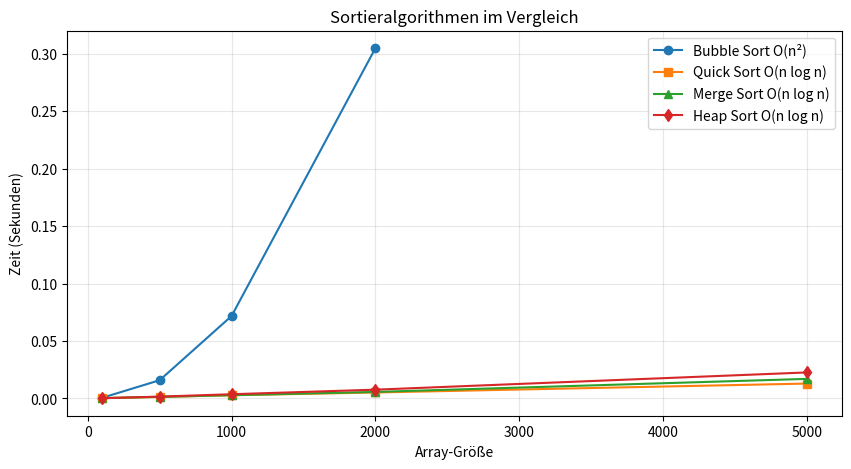

The script that saved this image:
import time
import random
import heapq
import math
from collections import deque
from typing import TypeVar

import matplotlib.pyplot as plt

T = TypeVar("T")


def bubble_sort(arr: list[T]) -> list[T]:
    """O(n²) — einfach, aber langsam. Gut zum Lernen."""
    arr = arr.copy()
    n = len(arr)
    for i in range(n):
        swapped = False
        for j in range(n - i - 1):
            if arr[j] > arr[j + 1]:
                arr[j], arr[j + 1] = arr[j + 1], arr[j]
                swapped = True
        if not swapped:
            break
    return arr

# Test
arr = [64, 34, 25, 12, 22, 11, 90]
print(f"Original: {arr}")
print(f"Bubble:   {bubble_sort(arr)}")


def quick_sort(arr: list[T]) -> list[T]:
    """O(n log n) average — Divide & Conquer."""
    if len(arr) <= 1:
        return arr
    pivot = arr[len(arr) // 2]
    left = [x for x in arr if x < pivot]
    middle = [x for x in arr if x == pivot]
    right = [x for x in arr if x > pivot]
    return quick_sort(left) + middle + quick_sort(right)

print(f"Quick:    {quick_sort(arr)}")


def _merge(left: list[T], right: list[T]) -> list[T]:
    result = []
    i = j = 0
    while i < len(left) and j < len(right):
        if left[i] <= right[j]:
            result.append(left[i])
            i += 1
        else:
            result.append(right[j])
            j += 1
    result.extend(left[i:])
    result.extend(right[j:])
    return result

def merge_sort(arr: list[T]) -> list[T]:
    """O(n log n) — stabil, gut für Linked Lists."""
    if len(arr) <= 1:
        return arr
    mid = len(arr) // 2
    left = merge_sort(arr[:mid])
    right = merge_sort(arr[mid:])
    return _merge(left, right)

print(f"Merge:    {merge_sort(arr)}")


def _heapify(arr: list[T], n: int, i: int) -> None:
    largest = i
    left, right = 2 * i + 1, 2 * i + 2
    if left < n and arr[left] > arr[largest]:
        largest = left
    if right < n and arr[right] > arr[largest]:
        largest = right
    if largest != i:
        arr[i], arr[largest] = arr[largest], arr[i]
        _heapify(arr, n, largest)

def heap_sort(arr: list[T]) -> list[T]:
    """O(n log n) — in-place, nicht stabil."""
    arr = arr.copy()
    n = len(arr)
    for i in range(n // 2 - 1, -1, -1):
        _heapify(arr, n, i)
    for i in range(n - 1, 0, -1):
        arr[0], arr[i] = arr[i], arr[0]
        _heapify(arr, i, 0)
    return arr

print(f"Heap:     {heap_sort(arr)}")


sizes = [100, 500, 1000, 2000, 5000]
bubble_times = []
quick_times = []
merge_times = []
heap_times = []

for n in sizes:
    arr = [random.randint(0, 10000) for _ in range(n)]

    if n <= 2000:  # Bubble ist zu langsam für große n
        t0 = time.time()
        bubble_sort(arr)
        bubble_times.append(time.time() - t0)
    else:
        bubble_times.append(None)

    t0 = time.time()
    quick_sort(arr)
    quick_times.append(time.time() - t0)

    t0 = time.time()
    merge_sort(arr)
    merge_times.append(time.time() - t0)

    t0 = time.time()
    heap_sort(arr)
    heap_times.append(time.time() - t0)

fig, ax = plt.subplots(figsize=(10, 5))
ax.plot(sizes[:len([t for t in bubble_times if t])], [t for t in bubble_times if t], 'o-', label='Bubble Sort O(n²)')
ax.plot(sizes, quick_times, 's-', label='Quick Sort O(n log n)')
ax.plot(sizes, merge_times, '^-', label='Merge Sort O(n log n)')
ax.plot(sizes, heap_times, 'd-', label='Heap Sort O(n log n)')
ax.set_xlabel('Array-Größe')
ax.set_ylabel('Zeit (Sekunden)')
ax.set_title('Sortieralgorithmen im Vergleich')
ax.legend()
ax.grid(True, alpha=0.3)
plt.show()


def linear_search(arr: list[T], target: T) -> int:
    """O(n) — funktioniert auf unsortierten Daten."""
    for i, x in enumerate(arr):
        if x == target:
            return i
    return -1

beispiel = [64, 34, 25, 12, 22, 11, 90]
print(f"Linear Search 22: Index {linear_search(beispiel, 22)}")
print(f"Linear Search 99: Index {linear_search(beispiel, 99)} (nicht gefunden)")


def binary_search(arr: list[T], target: T) -> int:
    """O(log n) — Voraussetzung: sortiertes Array."""
    lo, hi = 0, len(arr) - 1
    while lo <= hi:
        mid = (lo + hi) // 2
        if arr[mid] == target:
            return mid
        elif arr[mid] < target:
            lo = mid + 1
        else:
            hi = mid - 1
    return -1

sorted_arr = [11, 12, 22, 25, 34, 64, 90]
print(f"Binary Search 22: Index {binary_search(sorted_arr, 22)}")
print(f"Binary Search 99: Index {binary_search(sorted_arr, 99)} (nicht gefunden)")

# Visualisierung
print(f"\nSuchraum bei 1.000.000 Elementen:")
print(f"  Linear: bis zu 1.000.000 Schritte")
print(f"  Binary: max {int(math.log2(1_000_000))} Schritte")


def bfs(graph: dict[T, list[T]], start: T) -> list[T]:
    """Breitensuche — kürzester Pfad in ungewichtetem Graphen."""
    visited = {start}
    queue = deque([start])
    order = []
    while queue:
        node = queue.popleft()
        order.append(node)
        for neighbor in graph.get(node, []):
            if neighbor not in visited:
                visited.add(neighbor)
                queue.append(neighbor)
    return order

# Beispiel-Graph
graph = {
    "A": ["B", "C"],
    "B": ["A", "D", "E"],
    "C": ["A", "F"],
    "D": ["B"],
    "E": ["B", "F"],
    "F": ["C", "E"],
}

print(f"BFS ab A: {bfs(graph, 'A')}")
print(f"→ Ebene 0: A, Ebene 1: B,C, Ebene 2: D,E,F")


def dfs(graph: dict[T, list[T]], start: T, visited: set | None = None) -> list[T]:
    """Tiefensuche — rekursiv."""
    if visited is None:
        visited = set()
    visited.add(start)
    order = [start]
    for neighbor in graph.get(start, []):
        if neighbor not in visited:
            order.extend(dfs(graph, neighbor, visited))
    return order

print(f"DFS ab A: {dfs(graph, 'A')}")
print(f"→ Geht erst tief (A→B→D), dann zurück")


def dijkstra(graph: dict, start: T) -> dict:
    """Dijkstra — kürzeste Pfade in gewichtetem Graphen."""
    dist = {node: float("inf") for node in graph}
    dist[start] = 0
    pq = [(0, start)]
    while pq:
        d, node = heapq.heappop(pq)
        if d > dist[node]:
            continue
        for neighbor, weight in graph[node].items():
            new_dist = d + weight
            if new_dist < dist[neighbor]:
                dist[neighbor] = new_dist
                heapq.heappush(pq, (new_dist, neighbor))
    return dist

# Gewichteter Graph
weighted = {
    "A": {"B": 4, "C": 2},
    "B": {"A": 4, "C": 1, "D": 5},
    "C": {"A": 2, "B": 1, "D": 8, "E": 10},
    "D": {"B": 5, "C": 8, "E": 2},
    "E": {"C": 10, "D": 2},
}

dists = dijkstra(weighted, "A")
for node, d in sorted(dists.items()):
    print(f"A → {node}: {d}")

print(f"\nKürzester Pfad A→E: A→C→B→D→E = 2+1+5+2 = {dists['E']}")
